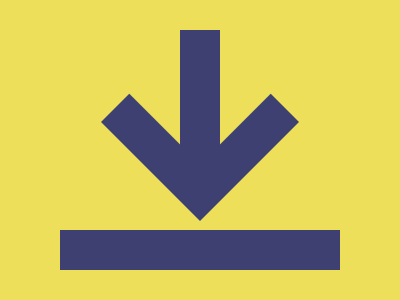

Reproduce this picture with HTML and CSS.

<!-- Here added closing tags to format the code properly -->
<!-- Method 1 -->
<p></p>
<style>
    * {
        background: #EDDF5A;
        border: 5vw solid#3E4071;
        margin: 230 60 30;

        * {
            margin: -220 100 50;

            * {
                border-width: 0 0 40 40;
                padding: 50;
                position: fixed;
                margin: 2-70;
                rotate: -45deg;
                z-index: -1
            }
        }
    }
</style>
